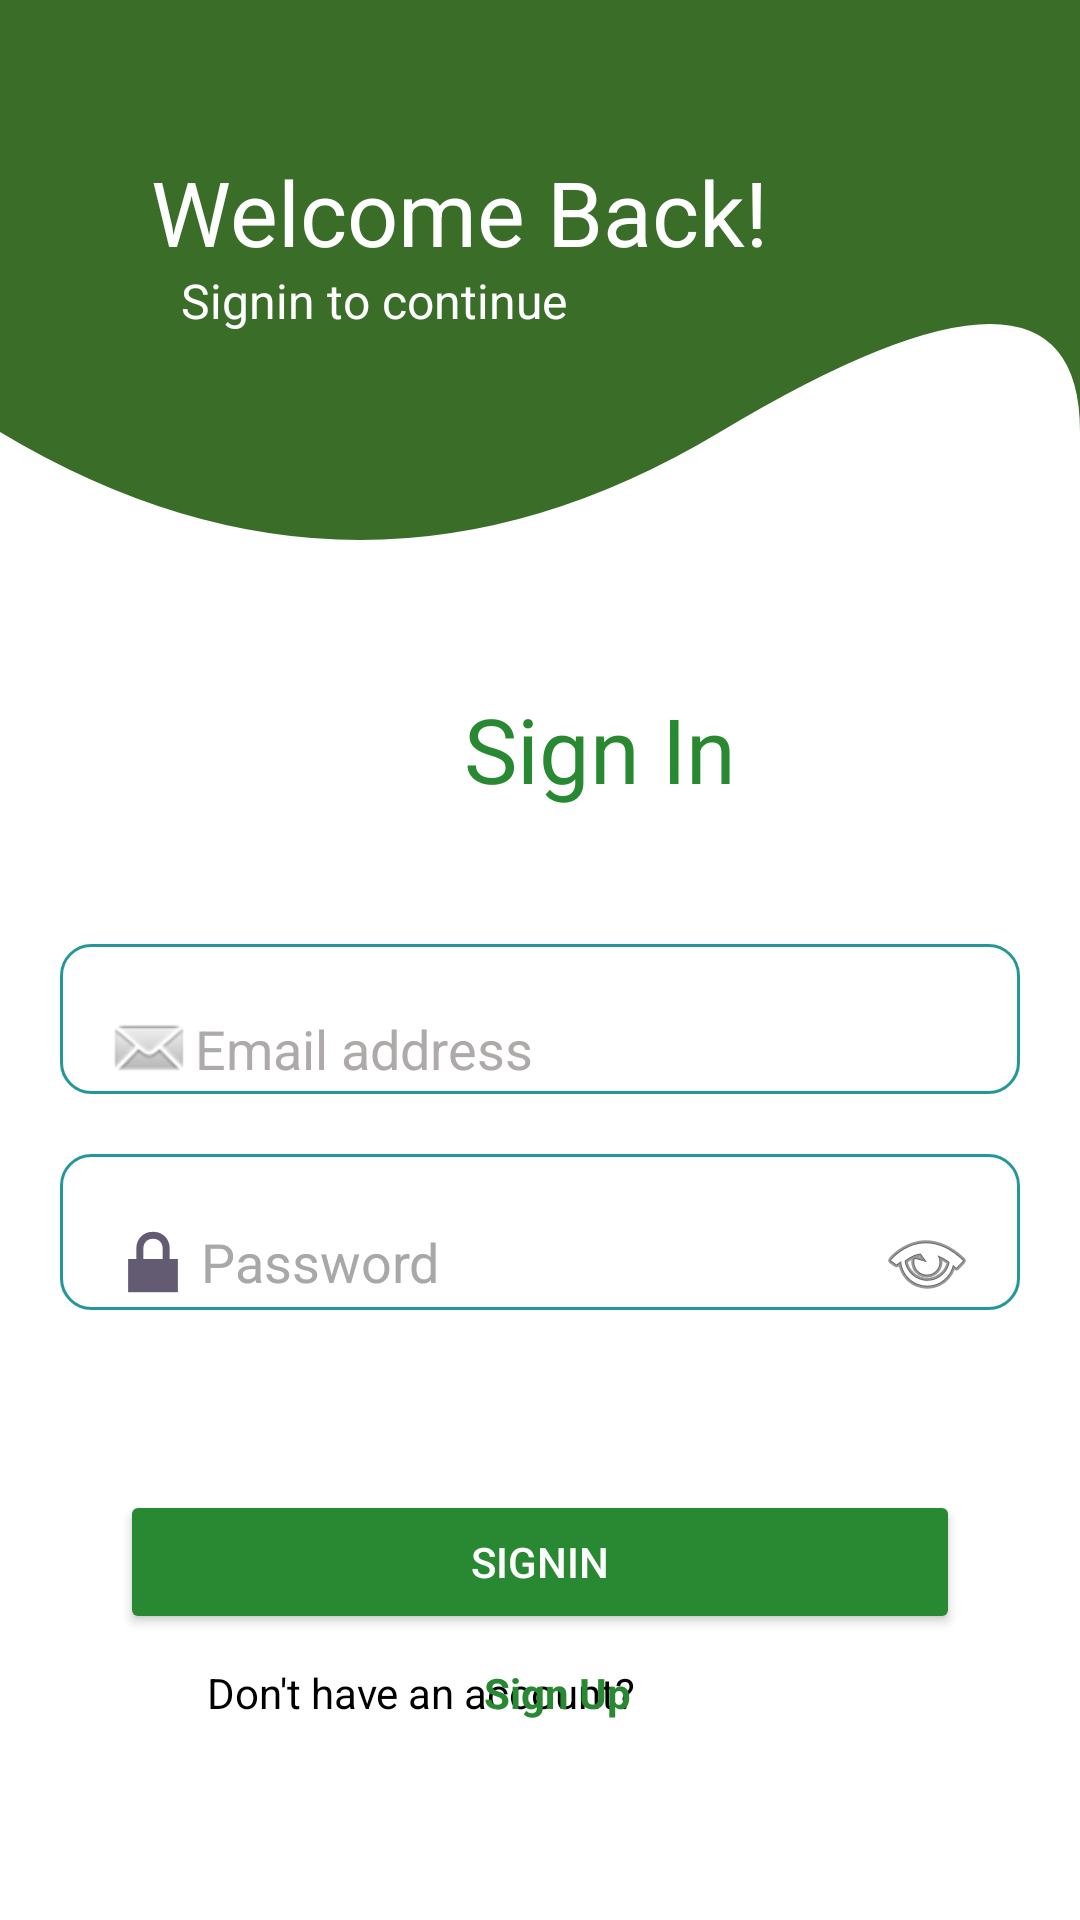

Here is an Android app screen rendered from its layout file. Give the layout XML and the strings, colors and styles it references.
<!-- AndroidManifest.xml: application theme Theme.Znest -->
<!-- res/layout/activity_signin.xml -->
<?xml version="1.0" encoding="utf-8"?>
<LinearLayout
    xmlns:android="http://schemas.android.com/apk/res/android"
    xmlns:app="http://schemas.android.com/apk/res-auto"
    xmlns:tools="http://schemas.android.com/tools"
    android:id="@+id/main"
    android:orientation="vertical"
    android:background="@color/white"
    android:layout_width="match_parent"
    android:layout_height="match_parent"
    tools:context=".signin">

    <ImageView
        android:layout_width="match_parent"
        android:layout_height="240dp"
        android:background="@drawable/head"
        android:layout_marginBottom="-190dp"/>

        <LinearLayout
            android:layout_width="match_parent"
            android:orientation="horizontal"
            android:layout_height="wrap_content"
            android:layout_marginBottom="90dp"
            >

            <ImageView
                android:layout_width="match_parent"
                android:layout_height="69sp"
                android:src="@drawable/padlock"
                android:layout_marginLeft="-300dp"/>

            <TextView
                android:layout_width="match_parent"
                android:layout_height="wrap_content"
                android:layout_marginLeft="-310dp"
                android:text="Welcome Back!"
                android:textColor="#ffff"
                android:textSize="30dp"

                />
            <TextView
                android:layout_width="match_parent"
                android:layout_height="wrap_content"
                android:text="Signin to continue"
                android:layout_marginLeft="-300dp"
                android:layout_marginTop="24dp"
                android:textSize="16dp"
                android:textColor="#ffff"/>







        </LinearLayout>


    <TextView
        android:layout_width="400dp"
        android:layout_height="105dp"
        android:layout_marginTop="20dp"
        android:layout_marginBottom="-20dp"


        android:text="Sign In"

        android:textAlignment="center"
        android:textColor="#298932"
        android:textSize="30dp" />

    <EditText
        android:layout_width="match_parent"
        android:layout_height="wrap_content"
        android:hint="Email address"
        android:paddingStart="15dp"
        android:drawableStart="@android:drawable/sym_action_email"
        android:paddingEnd="15dp"
        android:textColorHint="#AFAAAA"
        android:layout_marginLeft="20dp"
        android:textColor="@color/black"
        android:layout_marginRight="20dp"
        android:inputType="textEmailAddress"
        android:paddingTop="20sp"
        android:background="@drawable/edittext"
        android:id="@+id/email"

        />


    <com.google.android.material.textfield.TextInputEditText
        android:id="@+id/password"
        android:paddingStart="15dp"
        android:paddingEnd="15dp"
        android:drawableEnd="@android:drawable/ic_menu_view"
        android:layout_width="match_parent"
        android:layout_height="wrap_content"
        android:hint="Password"
        android:drawableStart="@android:drawable/ic_lock_lock"
        android:textCursorDrawable="@color/black"
        android:textColorHighlight="#D03030"
        android:layout_marginTop="20dp"
        android:background="@drawable/edittext"
        android:textColorHint="#A9A7A7"
        android:textColor="@color/black"
        android:layout_marginLeft="20dp"
        android:layout_marginRight="20dp"
        android:inputType="textPassword"
        android:paddingTop="20sp"/>


    <Button
        android:layout_width="match_parent"
        android:layout_height="wrap_content"
        android:backgroundTint="#298932"
        android:text="Signin"
        android:layout_marginTop="60dp"
        android:textColor="@color/white"
        android:layout_marginLeft="40dp"
        android:layout_marginRight="40dp"
        android:id="@+id/signinbutton"


        />

    <LinearLayout
        android:layout_width="match_parent"
        android:layout_height="wrap_content"
        android:orientation="horizontal"
        android:layout_gravity="center"
        android:layout_marginTop="10dp"

        >
        <TextView
            android:layout_width="match_parent"
            android:layout_height="wrap_content"
            android:text="Don't have an account?"
            android:textColor="@color/black"
            android:layout_marginLeft="69dp"
            />

        <TextView
            android:layout_width="match_parent"
            android:layout_height="wrap_content"
            android:text="Sign Up"
            android:id="@+id/signup_link"
            android:textStyle="bold"
            android:textColor="#298932"
            android:layout_marginLeft="-199dp"
            />


    </LinearLayout>




</LinearLayout>
<!-- resources referenced by this layout -->
<resources>
  <!-- drawable edittext (drawable) -->
  <?xml version="1.0" encoding="utf-8"?>
  <shape
      xmlns:android="http://schemas.android.com/apk/res/android">
  
      <solid
          android:color="@color/white"
          />
  
      <stroke
          android:width="1dp"
          android:color="#259799"/>
  
      <corners
          android:radius="10dp"
          />
  
      <size
          android:width="20dp"
          android:height="4dp"/>
  
  
  </shape>
  <!-- drawable head (drawable) -->
  <vector xmlns:android="http://schemas.android.com/apk/res/android"
      android:width="360dp"
      android:height="200dp"
      android:viewportWidth="360"
      android:viewportHeight="200">
  
      <path
          android:fillColor="#396D28"
          android:pathData="M360,0 L0,0,L0,120,Q120,180 240,120,T360,120 z"/>
  </vector>
  <style name="Theme.Znest" parent="Base.Theme.Znest" />
  <style name="Base.Theme.Znest" parent="Theme.Material3.DayNight.NoActionBar">
          
          
      </style>
  <!-- not gathered from this repository: default colours our renderer supplied (Android Studio template values) -->
  <color name="black">#FF000000</color>
  <color name="white">#FFFFFFFF</color>
</resources>
